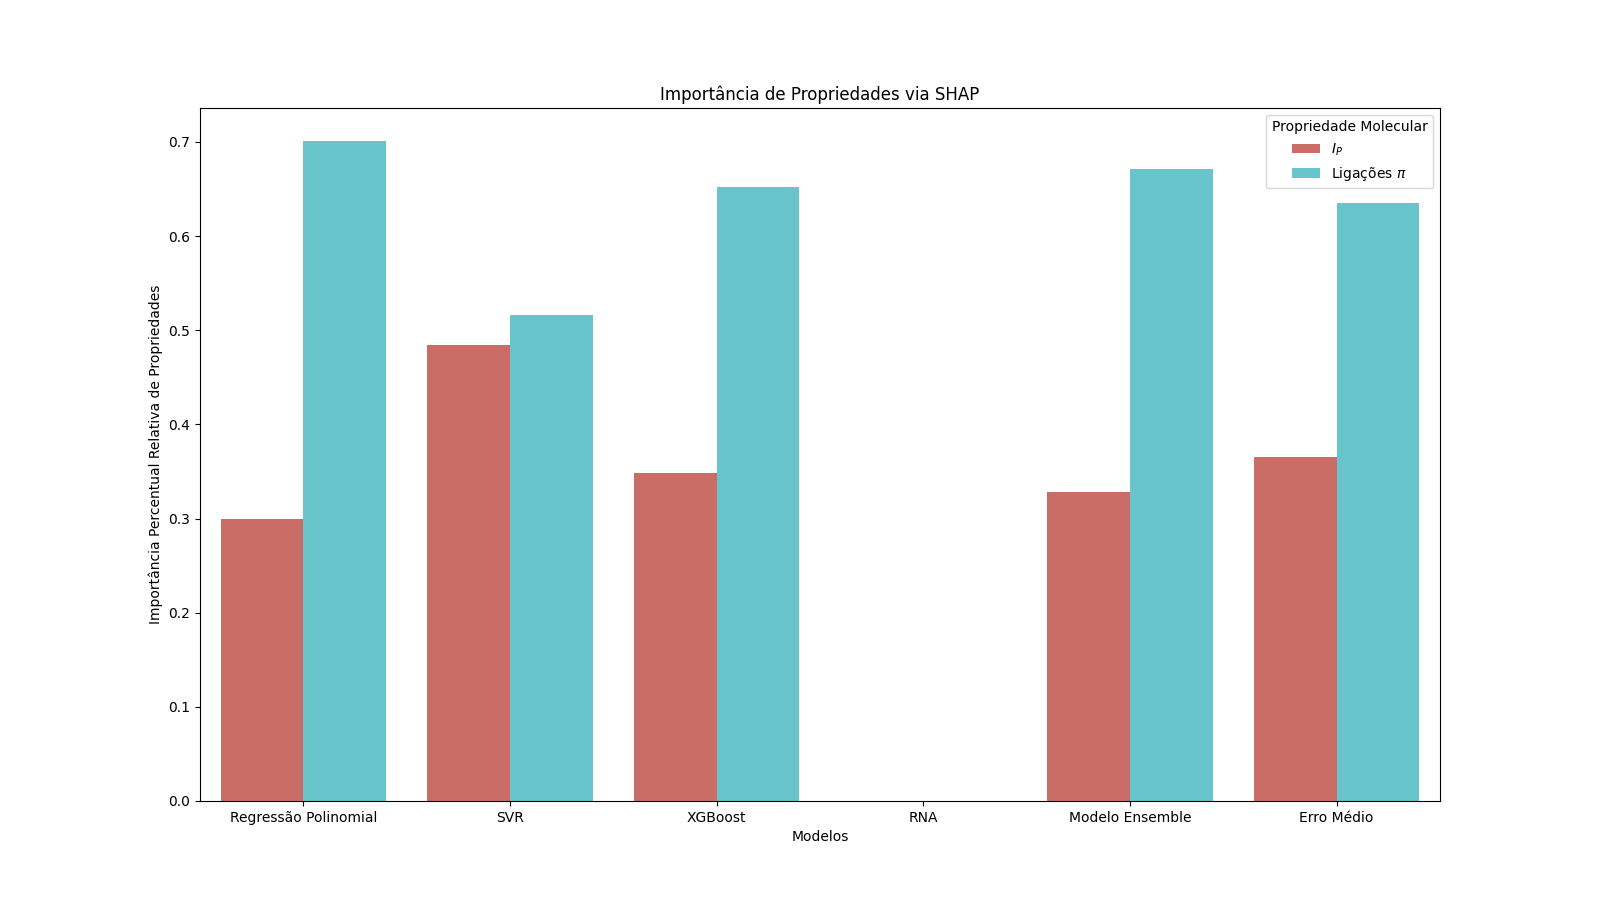

The table this chart was drawn from, first rows:
Feature Importance, Models, Propriedade Molecular
0, 0.299, Regressão Polinomial, Ei
1, 0.701, Regressão Polinomial, Pi Bond
2, 0.4841, SVR, Ei
3, 0.5159, SVR, Pi Bond
4, 0.3481, XGBoost, Ei
5, 0.6519, XGBoost, Pi Bond
6, , RNA, Ei
7, , RNA, Pi Bond
8, 0.3285, Modelo Ensemble, Ei
9, 0.6715, Modelo Ensemble, Pi Bond
